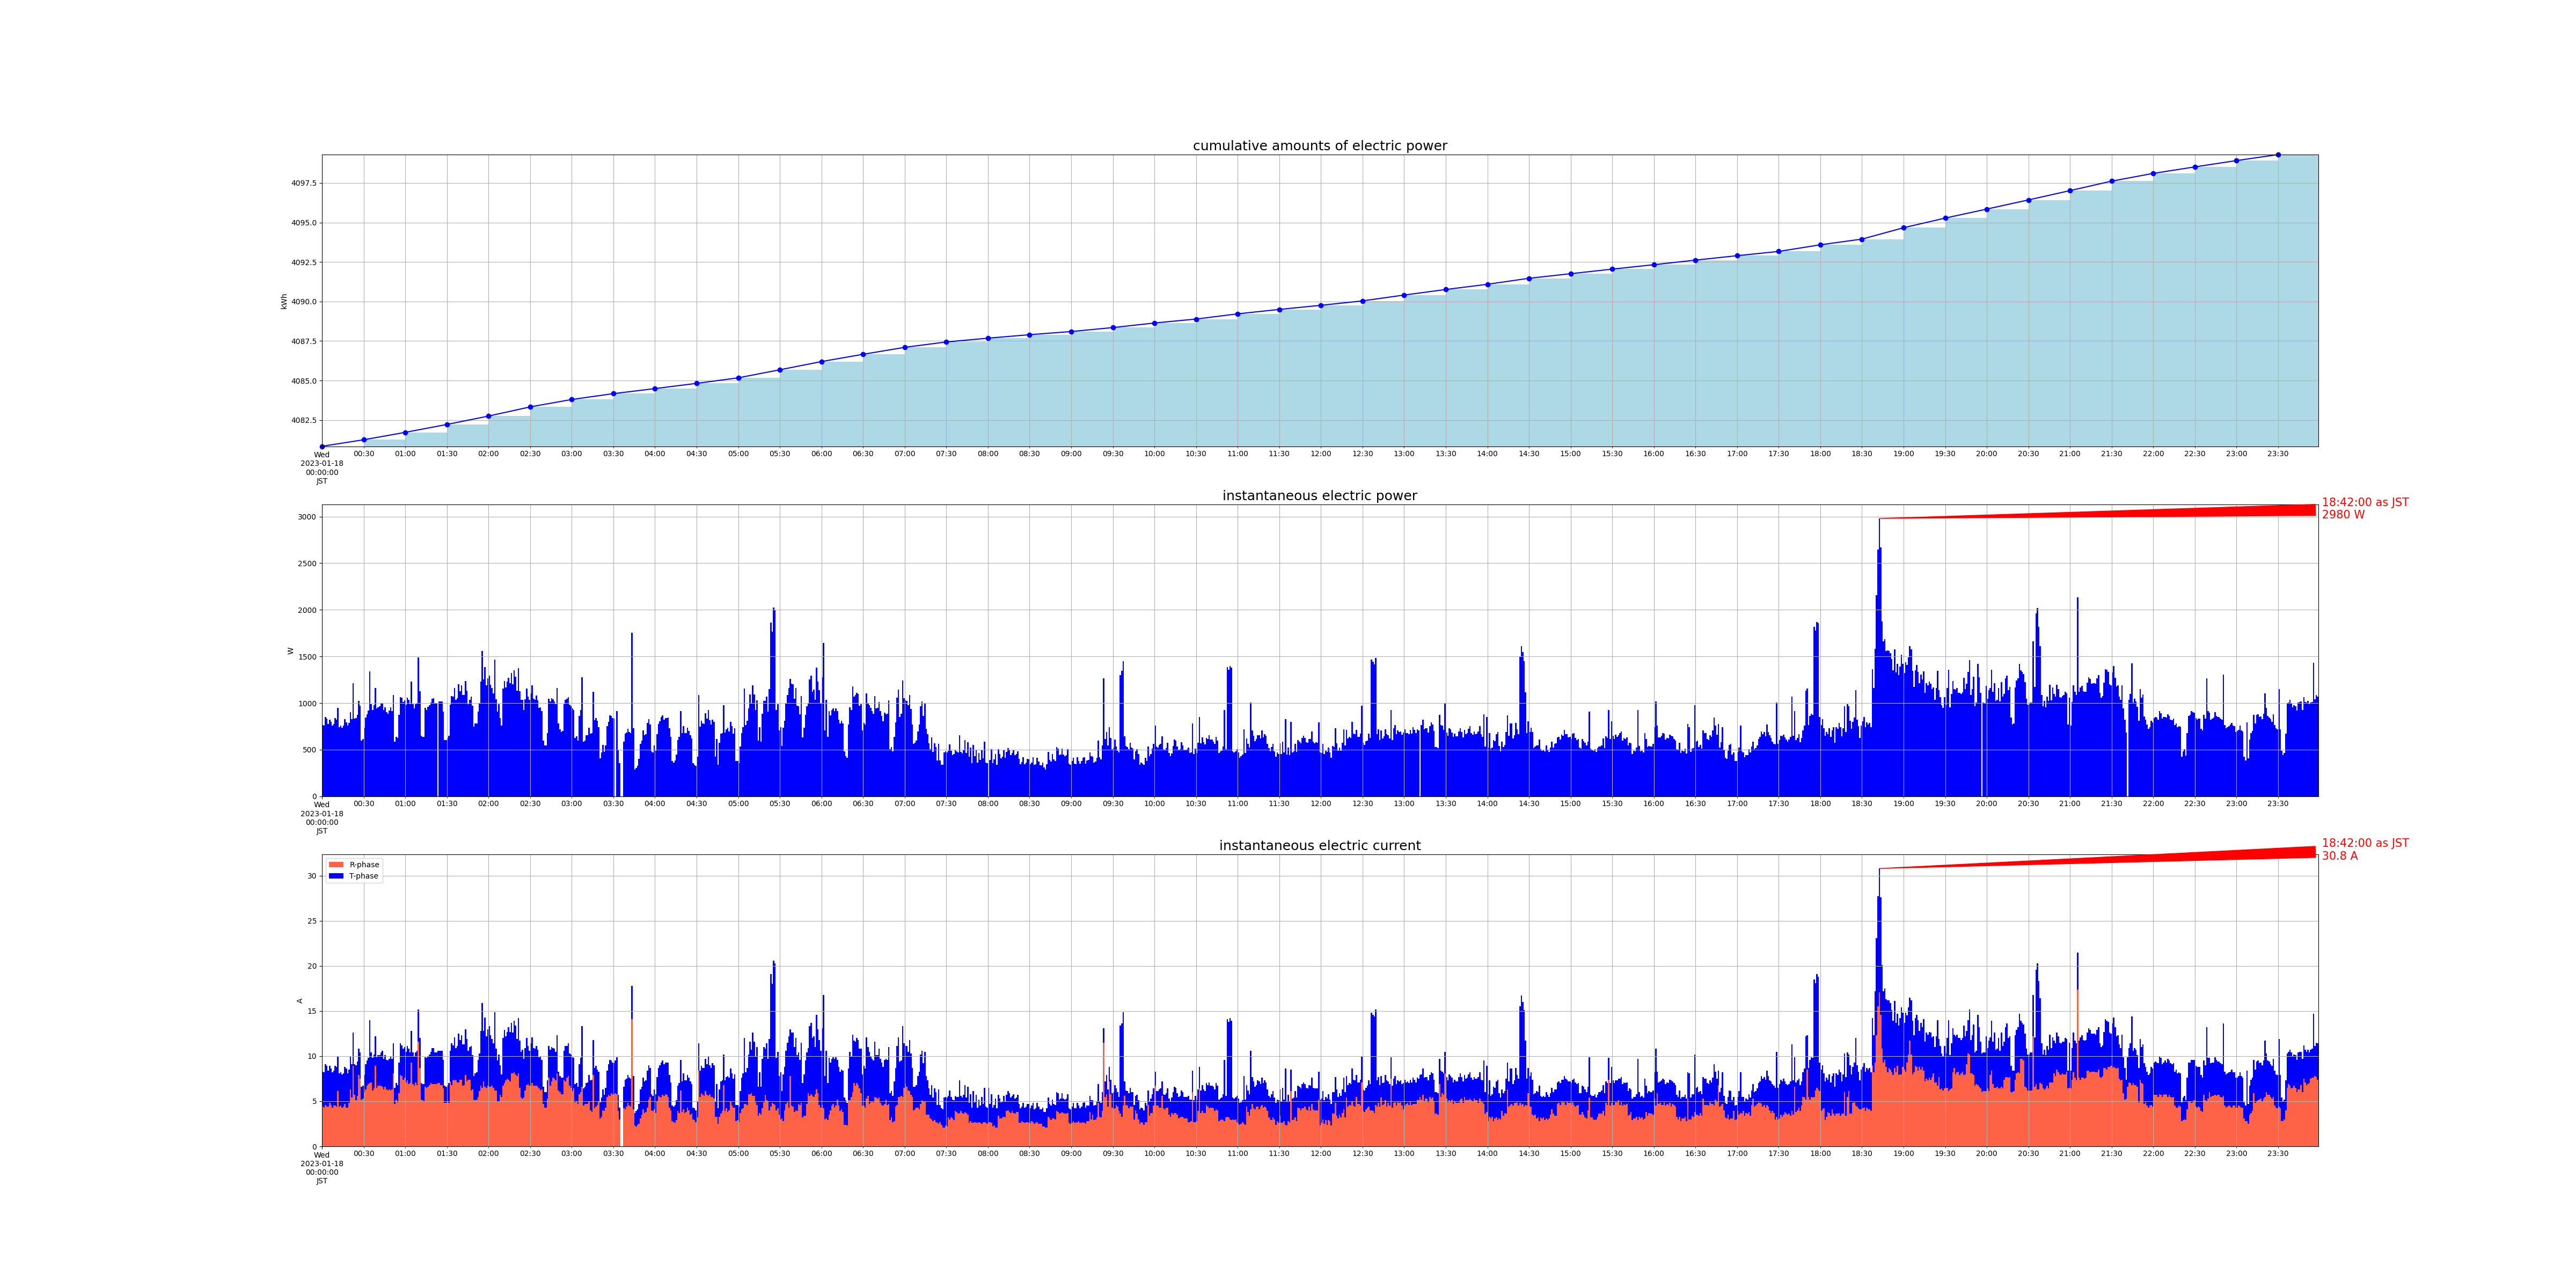

Values plotted in this chart, from the file beside it:
measured_at, sensor_id, message_id, cumlative_kwh, instant_watt, instant_ampere_R, instant_ampere_T
2023-01-18 00:00:00+09:00, smartmeter, 47581, , 764.0, , 
2023-01-18 00:00:00+09:00, smartmeter, 47582, , , 4.4, 3.9
2023-01-18 00:00:00+09:00, smartmeter, 47583, 4081, , , 
2023-01-18 00:01:00+09:00, smartmeter, 47584, , 756.0, , 
2023-01-18 00:01:00+09:00, smartmeter, 47585, , , 4.3, 3.9
2023-01-18 00:02:00+09:00, smartmeter, 47586, , 852.0, , 
2023-01-18 00:02:00+09:00, smartmeter, 47587, , , 4.6, 4.5
2023-01-18 00:03:00+09:00, smartmeter, 47588, , 836.0, , 
2023-01-18 00:03:00+09:00, smartmeter, 47589, , , 4.4, 4.5
2023-01-18 00:04:00+09:00, smartmeter, 47590, , 776.0, , 
2023-01-18 00:04:00+09:00, smartmeter, 47591, , , 4.4, 4.0
2023-01-18 00:05:00+09:00, smartmeter, 47592, , 820.0, , 
2023-01-18 00:05:00+09:00, smartmeter, 47593, , , 4.8, 4.1
2023-01-18 00:06:00+09:00, smartmeter, 47594, , 800.0, , 
2023-01-18 00:06:00+09:00, smartmeter, 47595, , , 4.6, 4.0
2023-01-18 00:07:00+09:00, smartmeter, 47596, , 760.0, , 
2023-01-18 00:07:00+09:00, smartmeter, 47597, , , 4.3, 3.9
2023-01-18 00:08:00+09:00, smartmeter, 47598, , 776.0, , 
2023-01-18 00:08:00+09:00, smartmeter, 47599, , , 4.5, 3.9
2023-01-18 00:09:00+09:00, smartmeter, 47600, , 840.0, , 
2023-01-18 00:09:00+09:00, smartmeter, 47601, , , 4.5, 4.4
2023-01-18 00:10:00+09:00, smartmeter, 47602, , 824.0, , 
2023-01-18 00:10:00+09:00, smartmeter, 47603, , , 4.4, 4.4
2023-01-18 00:11:00+09:00, smartmeter, 47604, , 948.0, , 
2023-01-18 00:11:00+09:00, smartmeter, 47605, , , 6.1, 3.9
2023-01-18 00:12:00+09:00, smartmeter, 47606, , 744.0, , 
2023-01-18 00:12:00+09:00, smartmeter, 47607, , , 4.4, 3.7
2023-01-18 00:13:00+09:00, smartmeter, 47608, , 760.0, , 
2023-01-18 00:13:00+09:00, smartmeter, 47609, , , 4.5, 3.7
2023-01-18 00:14:00+09:00, smartmeter, 47610, , 736.0, , 
2023-01-18 00:14:00+09:00, smartmeter, 47611, , , 4.3, 3.7
2023-01-18 00:15:00+09:00, smartmeter, 47612, , 756.0, , 
2023-01-18 00:15:00+09:00, smartmeter, 47613, , , 4.4, 3.7
2023-01-18 00:16:00+09:00, smartmeter, 47614, , 828.0, , 
2023-01-18 00:16:00+09:00, smartmeter, 47615, , , 4.7, 4.1
2023-01-18 00:17:00+09:00, smartmeter, 47616, , 792.0, , 
2023-01-18 00:17:00+09:00, smartmeter, 47617, , , 4.3, 4.3
2023-01-18 00:18:00+09:00, smartmeter, 47618, , 756.0, , 
2023-01-18 00:18:00+09:00, smartmeter, 47619, , , 4.3, 3.8
2023-01-18 00:19:00+09:00, smartmeter, 47620, , 788.0, , 
2023-01-18 00:19:00+09:00, smartmeter, 47621, , , 4.8, 3.7
2023-01-18 00:20:00+09:00, smartmeter, 47622, , 904.0, , 
2023-01-18 00:20:00+09:00, smartmeter, 47623, , , 6.3, 3.7
2023-01-18 00:21:00+09:00, smartmeter, 47624, , 828.0, , 
2023-01-18 00:21:00+09:00, smartmeter, 47625, , , 5.4, 3.7
2023-01-18 00:22:00+09:00, smartmeter, 47626, , 1216, , 
2023-01-18 00:22:00+09:00, smartmeter, 47627, , , 8.9, 3.7
2023-01-18 00:23:00+09:00, smartmeter, 47628, , 832.0, , 
2023-01-18 00:23:00+09:00, smartmeter, 47629, , , 5.7, 3.4
2023-01-18 00:24:00+09:00, smartmeter, 47630, , 840.0, , 
2023-01-18 00:24:00+09:00, smartmeter, 47631, , , 5.1, 3.9
2023-01-18 00:25:00+09:00, smartmeter, 47632, , 876.0, , 
2023-01-18 00:25:00+09:00, smartmeter, 47633, , , 5.6, 3.8
2023-01-18 00:26:00+09:00, smartmeter, 47634, , 1024, , 
2023-01-18 00:26:00+09:00, smartmeter, 47635, , , 7.9, 2.9
2023-01-18 00:27:00+09:00, smartmeter, 47636, , 972.0, , 
2023-01-18 00:27:00+09:00, smartmeter, 47637, , , 7.5, 2.9
2023-01-18 00:28:00+09:00, smartmeter, 47638, , 596.0, , 
2023-01-18 00:28:00+09:00, smartmeter, 47639, , , 5.2, 1.4
2023-01-18 00:29:00+09:00, smartmeter, 47640, , 612.0, , 
... 2,858 more rows
